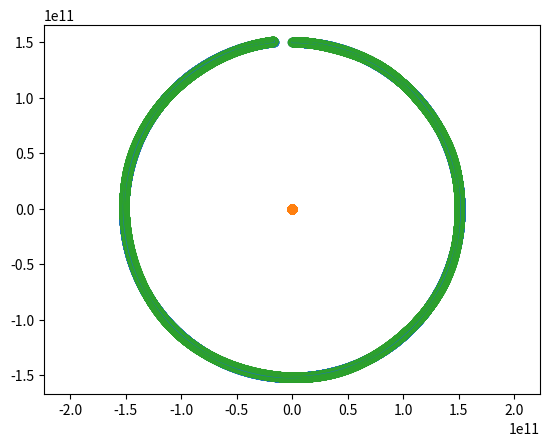
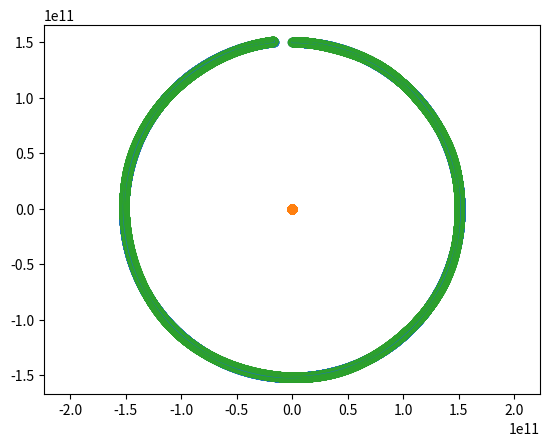

Here is the Python script that generated these plots, in order:
#!/usr/bin/env python3
# -*- coding: utf-8 -*-
"""
Created on Wed Nov  8 12:10:48 2023

@author: anthonyferrar
"""

# This code solves the 2d 2-body problem in rectangular coordinates

#import math
import matplotlib.pyplot as plt
import numpy as np
import matplotlib.animation as animation


# Constants (SI Units)
G = 6.6743e-11

M_earth = 5.97219e24
r_earth_sun = 1.5e11
v_earth = 29800

M_moon = 7.34767309e22
r_moon_earth = 3.85e8
v_moon = 1.022e3

M_sun = 1.9891e30



# Solution Controls
# time step size (seconds)
deltat = 3600
# number of time steps to run
#n = 32000
days = 1*365
n = 24*days

# Initial Conditions

# Object 1
m1 = M_earth

x1_0 = 0
y1_0 = r_earth_sun

u1_0 = v_earth
v1_0 = 0

# Object 2
m2 = M_sun

x2_0 = 0
y2_0 = 0

u2_0 = 0
v2_0 = 0

# Object 3
m3 = M_moon

x3_0 = 0
y3_0 = r_moon_earth + r_earth_sun

u3_0 = v_earth + v_moon
v3_0 = 0

# Initialize Solution Values

# Object 1
ax1 = [0] * (n+1)
ay1 = [0] * (n+1)
A1  = [0] * (n+1)
u1  = [0] * (n+1)
v1  = [0] * (n+1)
V1  = [0] * (n+1)
x1  = [0] * (n+1)
y1  = [0] * (n+1)
R1  = [0] * (n+1)
Fx1 = [0] * (n+1)
Fy1 = [0] * (n+1)
F1  = [0] * (n+1)

x1[0] = x1_0
y1[0] = y1_0
u1[0] = u1_0
v1[0] = v1_0

R1[0] = (x1[0]**2 + y1[0]**2)**.5
V1[0] = (u1[0]**2 + v1[0]**2)**.5
A1[0] = (ax1[0]**2 + ay1[0]**2)**.5

# Object 2
ax2 = [0] * (n+1)
ay2 = [0] * (n+1)
A2  = [0] * (n+1)
u2  = [0] * (n+1)
v2  = [0] * (n+1)
V2  = [0] * (n+1)
x2  = [0] * (n+1)
y2  = [0] * (n+1)
R2  = [0] * (n+1)
Fx2 = [0] * (n+1)
Fy2 = [0] * (n+1)
F2  = [0] * (n+1)

x2[0] = x2_0
y2[0] = y2_0
u2[0] = u2_0
v2[0] = v2_0

R2[0] = (x2[0]**2 + y2[0]**2)**.5
V2[0] = (u2[0]**2 + v2[0]**2)**.5
A2[0] = (ax2[0]**2 + ay2[0]**2)**.5

# Object 3
ax3 = [0] * (n+1)
ay3 = [0] * (n+1)
A3  = [0] * (n+1)
u3  = [0] * (n+1)
v3  = [0] * (n+1)
V3  = [0] * (n+1)
x3  = [0] * (n+1)
y3  = [0] * (n+1)
R3  = [0] * (n+1)
Fx3 = [0] * (n+1)
Fy3 = [0] * (n+1)
F3  = [0] * (n+1)

x3[0] = x3_0
y3[0] = y3_0
u3[0] = u3_0
v3[0] = v3_0

R3[0] = (x3[0]**2 + y3[0]**2)**.5
V3[0] = (u3[0]**2 + v3[0]**2)**.5
A3[0] = (ax3[0]**2 + ay3[0]**2)**.5


# Loop Time!
for i in range(n):
    #update the force between objects 1 + 2
    r12 = ((x2[i]-x1[i])**2 + (y2[i]-y1[i])**2)**.5
    u12x = (x2[i]-x1[i])/r12
    u12y = (y2[i]-y1[i])/r12
    F12 =  G*m1*m2/(r12**2)

    #update the force between objects 1 + 3
    r13 = ((x3[i]-x1[i])**2 + (y3[i]-y1[i])**2)**.5
    u13x = (x3[i]-x1[i])/r13
    u13y = (y3[i]-y1[i])/r13
    F13 =  G*m1*m3/(r13**2)

    #update the force between objects 2 + 3
    r23 = ((x3[i]-x2[i])**2 + (y3[i]-y2[i])**2)**.5
    u23x = (x3[i]-x2[i])/r23
    u23y = (y3[i]-y2[i])/r23
    F23 =  G*m2*m3/(r23**2)
    
    #update Object 1
    # force acting on Object 1
    Fx1[i] = F12*(u12x) + F13*(u13x)
    Fy1[i] = F12*(u12y) + F13*(u13y)
    
    ax1[i] = Fx1[i]/m1
    ay1[i] = Fy1[i]/m1
    
    u1[i+1] = u1[i] + ax1[i]*deltat
    v1[i+1] = v1[i] + ay1[i]*deltat
    
    x1[i+1] = x1[i] + u1[i]*deltat
    y1[i+1] = y1[i] + v1[i]*deltat

    #Update object 2
    # force acting on Object 2
    Fx2[i] = F12*(-u12x) + F23*(u23x)
    Fy2[i] = F12*(-u12y) + F23*(u23y)
    
    ax2[i] = Fx2[i]/m2
    ay2[i] = Fy2[i]/m2
    
    u2[i+1] = u2[i] + ax2[i]*deltat
    v2[i+1] = v2[i] + ay2[i]*deltat
    
    x2[i+1] = x2[i] + u2[i]*deltat
    y2[i+1] = y2[i] + v2[i]*deltat

    #Update object 3
    # force acting on Object 3
    Fx3[i] = F13*(-u13x) + F23*(-u23x)
    Fy3[i] = F13*(-u13y) + F23*(-u23y)
    
    ax3[i] = Fx3[i]/m3
    ay3[i] = Fy3[i]/m3
    
    u3[i+1] = u3[i] + ax3[i]*deltat
    v3[i+1] = v3[i] + ay3[i]*deltat
    
    x3[i+1] = x3[i] + u3[i]*deltat
    y3[i+1] = y3[i] + v3[i]*deltat


# Visualize Results
fig, ax = plt.subplots()
line1 = ax.plot(x1,y1)
scat1 = ax.scatter(x1,y1)
line2 = ax.plot(x2,y2)
scat2 = ax.scatter(x2,y2)
line3 = ax.plot(x3,y3)
scat3 = ax.scatter(x3,y3)
ax.axis('equal')
plt.show()




# Animate Results
fig, ax = plt.subplots()
scat1 = ax.scatter(x1,y1)
scat2 = ax.scatter(x2,y2)
scat3 = ax.scatter(x3,y3)
line1 = ax.plot(x1,y1)
line2 = ax.plot(x2,y2)
line3 = ax.plot(x3,y3)
ax.axis('equal')

def update(frame):
    x = x1[frame:frame+1]
    y = y1[frame:frame+1]
    data = np.stack([x,y]).T
    scat1.set_offsets(data)
    
    x = x2[frame:frame+1]
    y = y2[frame:frame+1]
    data = np.stack([x,y]).T
    scat2.set_offsets(data)
    
    x = x3[frame:frame+1]
    y = y3[frame:frame+1]
    data = np.stack([x,y]).T
    scat3.set_offsets(data)
    
    return (scat1, scat2, scat3)
    

ani = animation.FuncAnimation(fig=fig, func=update, frames=n, interval=.0001)
plt.show()
